Photos from the image-classification dataset "data" in the GitHub repository KyklyMachine/Coins-mint. Its 73 classes are: 1 chervonets 1923, 1 kopek 1924 to 1925, 1 kopek 1926 to 1935, 1 kopek 1935 to 1936, 1 kopek 1937 to 1946, 1 kopek 1948 to 1956, 1 kopek 1957, 1 kopek 1958, 1 kopek 1961 to 1991, 1 poltinnik 1924 to 1927, 1 ruble 1921 to 1922, 1 ruble 1924, 1 ruble 1958, 1 ruble 1961, 1 ruble 1964 to 1991, 1 ruble 1991, 10 kopeks 1921 to 1923, 10 kopeks 1924 to 1931, 10 kopeks 1931 to 1934, 10 kopeks 1935 to 1936, 10 kopeks 1937 to 1946, 10 kopeks 1948 to 1956, 10 kopeks 1957, 10 kopeks 1958, 10 kopeks 1961 to 1991, 10 rubles 1991 to 1992, 15 kopeks 1921 to 1923, 15 kopeks 1924 to 1931, 15 kopeks 1931 to 1934, 15 kopeks 1935 to 1936, 15 kopeks 1937 to 1946, 15 kopeks 1948 to 1956, 15 kopeks 1957, 15 kopeks 1958, 15 kopeks 1961 to 1991, 2 kopeks 1924 to 1925, 2 kopeks 1926 to 1935, 2 kopeks 1935 to 1936, 2 kopeks 1937 to 1946, 2 kopeks 1948 to 1956, 2 kopeks 1957, 2 kopeks 1958, 2 kopeks 1961 to 1991, 20 kopeks 1921 to 1923, 20 kopeks 1924 to 1931, 20 kopeks 1931 to 1934, 20 kopeks 1935 to 1936, 20 kopeks 1937 to 1946, 20 kopeks 1948 to 1956, 20 kopeks 1957, 20 kopeks 1961 to 1991, 3 kopeks 1924, 3 kopeks 1926 to 1935, 3 kopeks 1935 to 1936, 3 kopeks 1937 to 1946, 3 kopeks 1948 to 1956, 3 kopeks 1957, 3 kopeks 1958, 3 kopeks 1961 to 1991, 5 kopeks 1924, 5 kopeks 1926 to 1935, 5 kopeks 1935 to 1936, 5 kopeks 1937 to 1946, 5 kopeks 1948 to 1956, 5 kopeks 1957, 5 kopeks 1958, 5 kopeks 1961 to 1991, 5 rubles 1991, 50 kopeks 1921 to 1922, 50 kopeks 1961, 50 kopeks 1964 to 1991, 50 kopeks 1991, half kopek 1925 to 1928.

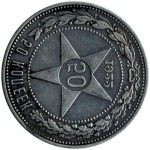
Label: 50 kopeks 1921 to 1922

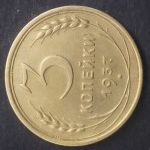
Label: 3 kopeks 1937 to 1946

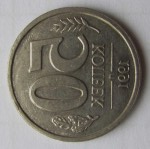
Label: 50 kopeks 1964 to 1991

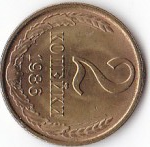
Label: 2 kopeks 1961 to 1991
